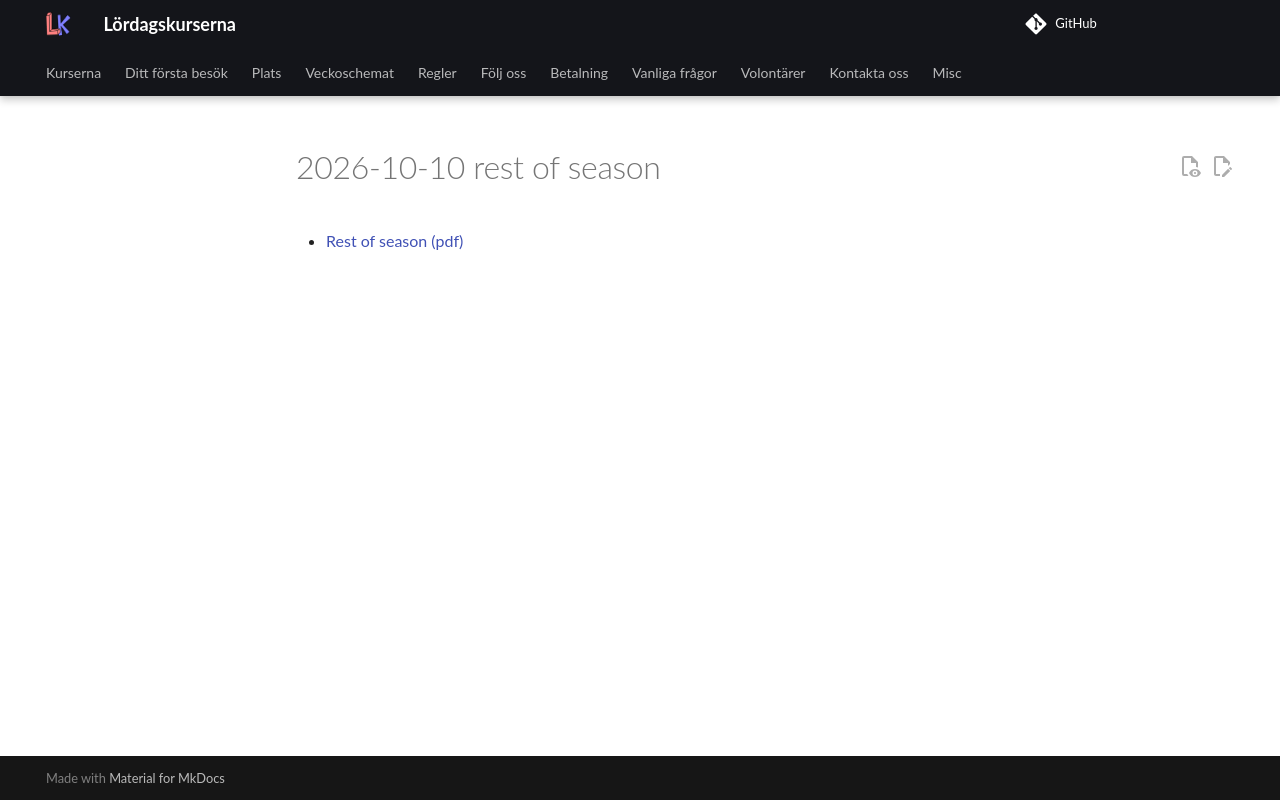

repository: uppsala-makerspace/loerdagskurser · page: publicitet/20261010_rest_of_season/index.html · generator: jekyll

# 2026-10-10 rest of season

- [Rest of season (pdf)](20261010_rest_of_season.pdf)
